Run: headless pygame with SDL's dummy video driver; simulated clock (each Clock.tick advances the game by its frame time, no real sleeping); random seed 0; keys injected as events and as key.get_pressed() state; mouse plan: one left click at the window centre at the start of phase 2, then a move to the lower-right quarter at the start of phase 3.
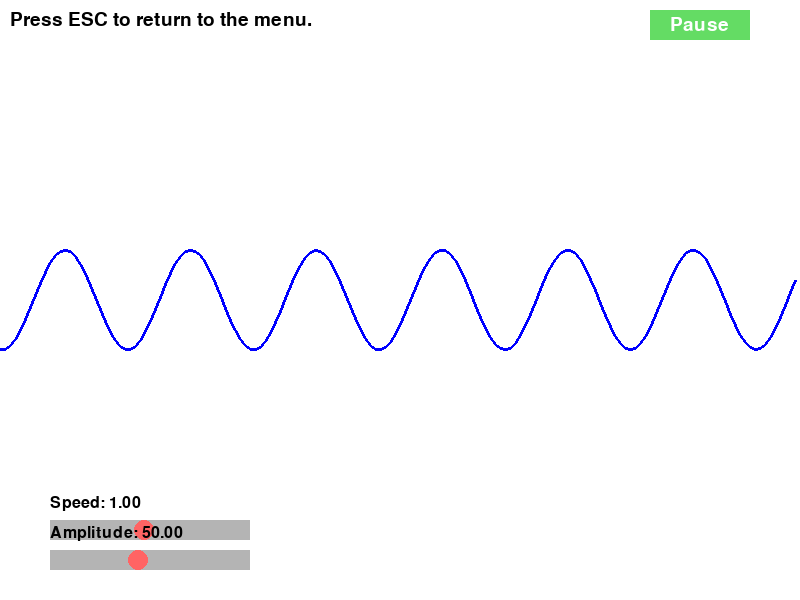
Frame 1 of 4 · flips 1–60 · no input
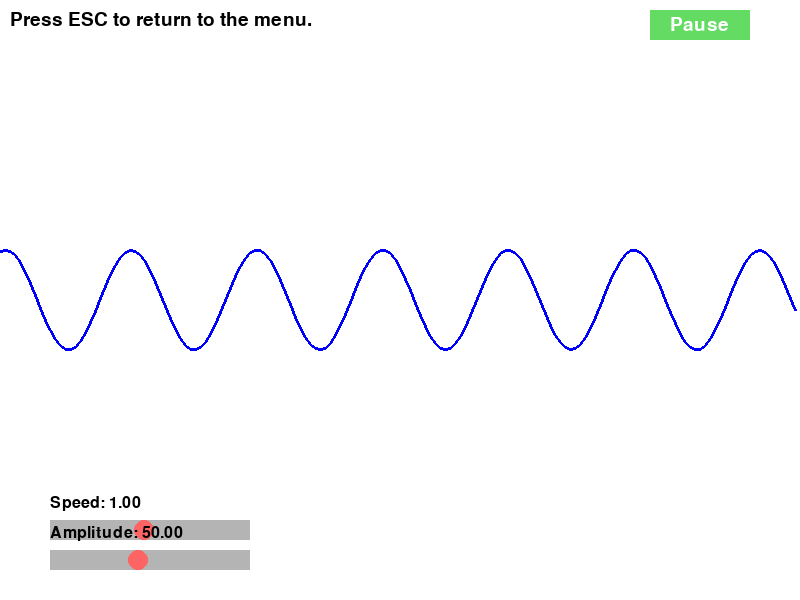
Frame 2 of 4 · flips 61–180 · clicked the window centre · tapped SPACE, RETURN · held RIGHT (→), D
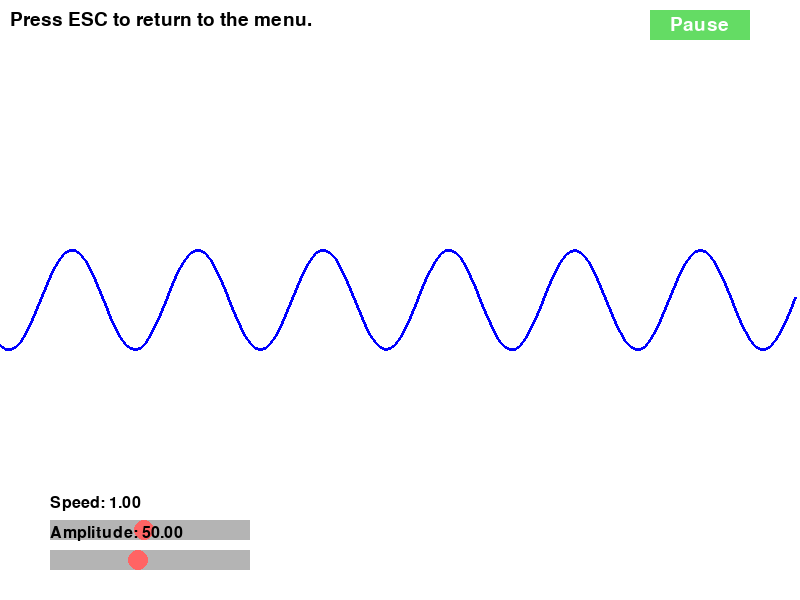
Frame 3 of 4 · flips 181–300 · moved the mouse to the lower-right quarter · held DOWN (↓), S
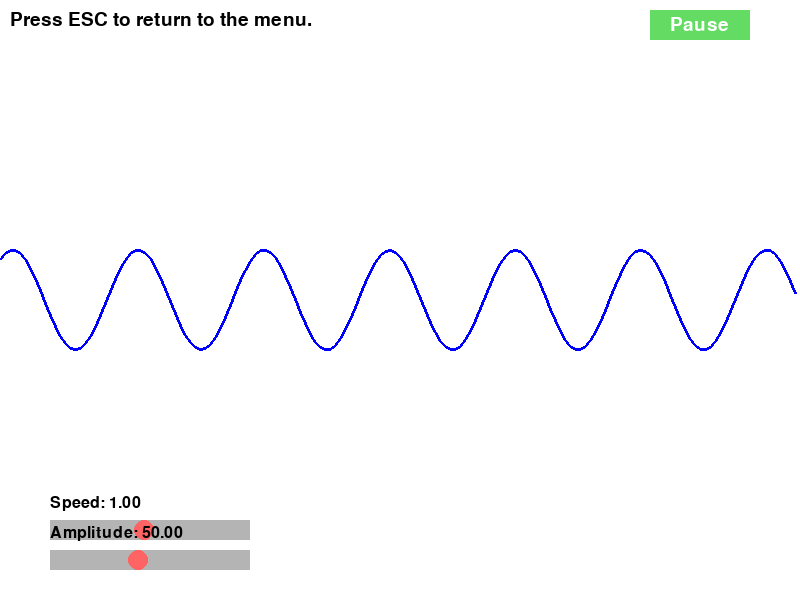
Frame 4 of 4 · flips 301–420 · held LEFT (←), A, UP (↑), W

The pygame program that drew these frames:

import pygame
import math

# Simple reusable slider class (same as before)
class Slider:
    def __init__(self, x, y, w, h, min_val, max_val, start_val, label):
        self.rect = pygame.Rect(x, y, w, h)
        self.min_val = min_val
        self.max_val = max_val
        self.value = start_val
        self.label = label
        self.dragging = False

    def handle_event(self, event):
        if event.type == pygame.MOUSEBUTTONDOWN and self.rect.collidepoint(event.pos):
            self.dragging = True
        elif event.type == pygame.MOUSEBUTTONUP:
            self.dragging = False
        elif event.type == pygame.MOUSEMOTION and self.dragging:
            ratio = (event.pos[0] - self.rect.x) / self.rect.w
            self.value = self.min_val + ratio * (self.max_val - self.min_val)
            self.value = max(self.min_val, min(self.max_val, self.value))

    def draw(self, screen):
        pygame.draw.rect(screen, (180, 180, 180), self.rect)
        pos_x = int(self.rect.x + (self.value - self.min_val) / (self.max_val - self.min_val) * self.rect.w)
        pygame.draw.circle(screen, (255, 100, 100), (pos_x, self.rect.centery), 10)
        font = pygame.font.SysFont(None, 24)
        text = font.render(f"{self.label}: {self.value:.2f}", True, (0, 0, 0))
        screen.blit(text, (self.rect.x, self.rect.y - 25))


class WaveSim:
    def __init__(self):
        pygame.init()
        self.screen = pygame.display.set_mode((800, 600))
        pygame.display.set_caption("Wave Motion Simulation")

        self.clock = pygame.time.Clock()
        self.font = pygame.font.SysFont(None, 28)

        # Wave parameters
        self.time = 0
        self.k = 0.05   # wave number (controls wavelength)
        self.paused = False

        # Sliders
        self.speed_slider = Slider(50, 520, 200, 20, 0.1, 2.0, 1.0, "Speed")
        self.amp_slider = Slider(50, 550, 200, 20, 10, 100, 50, "Amplitude")

        # Pause button
        self.pause_rect = pygame.Rect(650, 10, 100, 30)

    def run(self):
        running = True
        while running:
            dt = self.clock.tick(60) / 1000
            for event in pygame.event.get():
                if event.type == pygame.QUIT:
                    running = False
                elif event.type == pygame.KEYDOWN and event.key == pygame.K_ESCAPE:
                    running = False
                elif event.type == pygame.MOUSEBUTTONDOWN:
                    if self.pause_rect.collidepoint(event.pos):
                        self.paused = not self.paused

                # Handle sliders
                self.speed_slider.handle_event(event)
                self.amp_slider.handle_event(event)

            if not self.paused:
                self.update(dt)
            self.draw()

    def update(self, dt):
        # Increase simulation time based on slider speed
        self.time += dt * self.speed_slider.value * 5

    def draw(self):
        self.screen.fill((255, 255, 255))
        mid_y = 300
        amp = self.amp_slider.value
        wavelength = 2 * math.pi / self.k

        # Draw wave
        points = []
        for x in range(0, 800, 5):
            y = mid_y + amp * math.sin(self.k * x - self.time)
            points.append((x, y))
        pygame.draw.lines(self.screen, (0, 0, 255), False, points, 3)

        # Sliders
        self.speed_slider.draw(self.screen)
        self.amp_slider.draw(self.screen)

        # Pause button
        pygame.draw.rect(self.screen, (100, 220, 100), self.pause_rect)
        pause_text = self.font.render("Pause" if not self.paused else "Play", True, (255, 255, 255))
        self.screen.blit(pause_text, (self.pause_rect.x + 20, self.pause_rect.y + 5))

        # Instructions
        text = self.font.render("Press ESC to return to the menu.", True, (0, 0, 0))
        self.screen.blit(text, (10, 10))

        pygame.display.flip()


if __name__ == "__main__":
    WaveSim().run()
